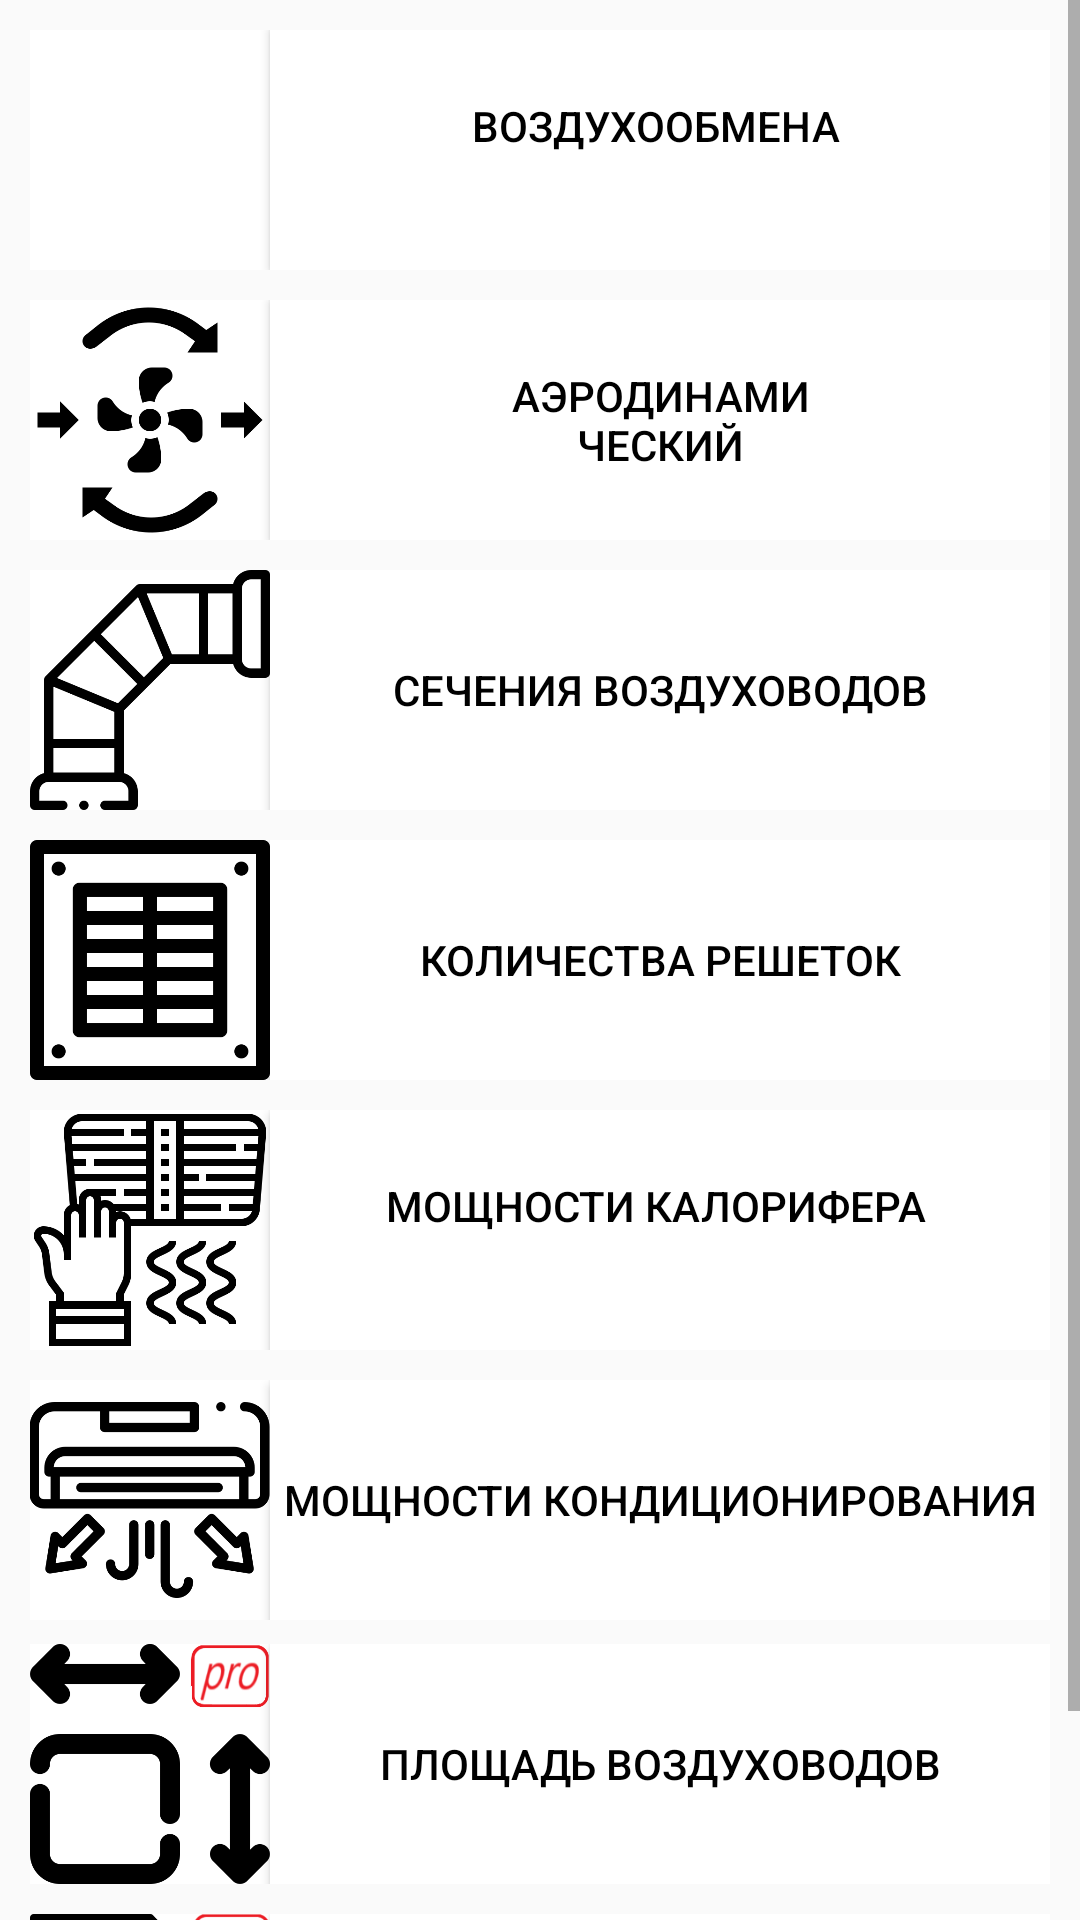

Layout XML and referenced resources for this Android screen:
<!-- AndroidManifest.xml: application theme Theme.Ventilation -->
<!-- res/layout/activity_main.xml -->
<?xml version="1.0" encoding="utf-8"?>
<ScrollView
    android:layout_width="match_parent"
    android:layout_height="wrap_content"
    xmlns:android="http://schemas.android.com/apk/res/android">
<androidx.constraintlayout.widget.ConstraintLayout
    xmlns:android="http://schemas.android.com/apk/res/android"
    xmlns:app="http://schemas.android.com/apk/res-auto"
    xmlns:tools="http://schemas.android.com/tools"
    android:layout_width="match_parent"
    android:layout_height="match_parent"
    tools:context=".MainActivity">

    <androidx.appcompat.widget.LinearLayoutCompat
        android:id="@+id/linearLayoutCompat"
        android:layout_width="match_parent"
        android:layout_height="80dp"
        android:layout_marginStart="10dp"
        android:layout_marginTop="10dp"
        android:layout_marginEnd="10dp"
        app:layout_constraintEnd_toEndOf="parent"
        app:layout_constraintStart_toStartOf="parent"
        app:layout_constraintTop_toTopOf="parent"
        tools:ignore="MissingConstraints">

        <ImageButton
            android:id="@+id/b1"
            android:layout_width="80dp"
            android:layout_height="80dp"
            android:background="@drawable/image_button_view"
            android:scaleType="fitXY"
            android:src="@drawable/free_icon_air_3260792__1_" />

        <Button
            android:id="@+id/rashod"
            android:layout_width="match_parent"
            android:layout_height="80dp"
            android:background="@color/white"
            android:text="@string/rashod"
            android:textColor="@color/black" />
    </androidx.appcompat.widget.LinearLayoutCompat>

    <androidx.appcompat.widget.LinearLayoutCompat
        android:id="@+id/linearLayoutCompat2"
        android:layout_width="match_parent"
        android:layout_height="80dp"
        android:layout_marginStart="10dp"
        android:layout_marginTop="10dp"
        android:layout_marginEnd="10dp"
        app:layout_constraintEnd_toEndOf="parent"
        app:layout_constraintStart_toStartOf="parent"
        app:layout_constraintTop_toBottomOf="@+id/linearLayoutCompat"
        tools:ignore="MissingConstraints">

        <ImageButton
            android:id="@+id/b2"
            android:layout_width="80dp"
            android:layout_height="80dp"
            android:background="@drawable/image_button_view"
            android:src="@drawable/soprotivlenie"
            android:scaleType="fitXY"/>

        <Button
            android:id="@+id/aerodinamica"
            android:layout_width="match_parent"
            android:layout_height="80dp"
            android:background="@color/white"
            android:text="@string/aerodinamika"
            android:textColor="@color/black" />
    </androidx.appcompat.widget.LinearLayoutCompat>


    <androidx.appcompat.widget.LinearLayoutCompat
        android:id="@+id/linearLayoutCompat4"
        android:layout_width="match_parent"
        android:layout_height="80dp"
        android:layout_marginStart="10dp"
        android:layout_marginTop="10dp"
        android:layout_marginEnd="10dp"
        app:layout_constraintEnd_toEndOf="parent"
        app:layout_constraintStart_toStartOf="parent"
        app:layout_constraintTop_toBottomOf="@+id/linearLayoutCompat2"
        tools:ignore="MissingConstraints">

        <ImageButton
            android:id="@+id/b4"
            android:layout_width="80dp"
            android:layout_height="80dp"
            android:background="@drawable/image_button_view"
            android:scaleType="fitXY"
            android:src="@drawable/vozduhovod" />

        <Button
            android:id="@+id/sechenie"
            android:layout_width="match_parent"
            android:layout_height="80dp"
            android:background="@color/white"
            android:text="@string/diametri"
            android:textColor="@color/black" />
    </androidx.appcompat.widget.LinearLayoutCompat>

    <androidx.appcompat.widget.LinearLayoutCompat
        android:id="@+id/linearLayoutCompat5"
        android:layout_width="match_parent"
        android:layout_height="80dp"
        android:layout_marginStart="10dp"
        android:layout_marginTop="10dp"
        android:layout_marginEnd="10dp"
        app:layout_constraintEnd_toEndOf="parent"
        app:layout_constraintStart_toStartOf="parent"
        app:layout_constraintTop_toBottomOf="@+id/linearLayoutCompat4"
        tools:ignore="MissingConstraints">

        <ImageButton
            android:id="@+id/b5"
            android:layout_width="80dp"
            android:layout_height="80dp"
            android:background="@drawable/image_button_view"
            android:scaleType="fitXY"
            android:src="@drawable/reshetki" />

        <Button
            android:id="@+id/reshetki"
            android:layout_width="match_parent"
            android:layout_height="80dp"
            android:background="@color/white"
            android:text="@string/reshetki"
            android:textColor="@color/black" />
    </androidx.appcompat.widget.LinearLayoutCompat>

    <androidx.appcompat.widget.LinearLayoutCompat
        android:id="@+id/linearLayoutCompat6"
        android:layout_width="match_parent"
        android:layout_height="80dp"
        android:layout_marginStart="10dp"
        android:layout_marginTop="10dp"
        android:layout_marginEnd="10dp"
        app:layout_constraintEnd_toEndOf="parent"
        app:layout_constraintStart_toStartOf="parent"
        app:layout_constraintTop_toBottomOf="@+id/linearLayoutCompat5"
        tools:ignore="MissingConstraints">

        <ImageButton
            android:id="@+id/b6"
            android:layout_width="80dp"
            android:layout_height="80dp"
            android:background="@drawable/image_button_view"
            android:scaleType="fitXY"
            android:src="@drawable/free_icon_air_1924123" />

        <Button
            android:id="@+id/kaloriferi"
            android:layout_width="match_parent"
            android:layout_height="80dp"
            android:background="@color/white"
            android:text="@string/kaloriferi"
            android:textColor="@color/black" />
    </androidx.appcompat.widget.LinearLayoutCompat>

    <androidx.appcompat.widget.LinearLayoutCompat
        android:id="@+id/linearLayoutCompat7"
        android:layout_width="match_parent"
        android:layout_height="80dp"
        android:layout_marginStart="10dp"
        android:layout_marginTop="10dp"
        android:layout_marginEnd="10dp"
        app:layout_constraintEnd_toEndOf="parent"
        app:layout_constraintStart_toStartOf="parent"
        app:layout_constraintTop_toBottomOf="@+id/linearLayoutCompat6"
        tools:ignore="MissingConstraints">

        <ImageButton
            android:id="@+id/b7"
            android:layout_width="80dp"
            android:layout_height="80dp"
            android:background="@drawable/image_button_view"
            android:scaleType="fitXY"
            android:src="@drawable/free_icon_air_1752536" />

        <Button
            android:id="@+id/kondicioneri"
            android:layout_width="match_parent"
            android:layout_height="80dp"
            android:background="@color/white"
            android:text="@string/kondicioneri"
            android:textColor="@color/black" />
    </androidx.appcompat.widget.LinearLayoutCompat>


    <androidx.appcompat.widget.LinearLayoutCompat
        android:id="@+id/linearLayoutCompat3"
        android:layout_width="match_parent"
        android:layout_height="80dp"
        android:layout_marginStart="10dp"
        android:layout_marginTop="8dp"
        android:layout_marginEnd="10dp"
        app:layout_constraintEnd_toEndOf="parent"
        app:layout_constraintHorizontal_bias="1.0"
        app:layout_constraintStart_toStartOf="parent"
        app:layout_constraintTop_toBottomOf="@+id/linearLayoutCompat7"
        tools:ignore="MissingConstraints">

        <ImageButton
            android:id="@+id/b3"
            android:layout_width="80dp"
            android:layout_height="80dp"
            android:background="@drawable/image_button_view"
            android:src="@drawable/ploshadpro"
            android:scaleType="fitXY" />

        <Button
            android:id="@+id/vozduhovodi"
            android:layout_width="match_parent"
            android:layout_height="80dp"
            android:background="@color/white"
            android:text="@string/ploshad_vozduhovodov"
            android:textColor="@color/black" />
    </androidx.appcompat.widget.LinearLayoutCompat>

    <androidx.appcompat.widget.LinearLayoutCompat
        android:id="@+id/linearLayoutCompat8"
        android:layout_width="match_parent"
        android:layout_height="80dp"
        android:layout_marginStart="10dp"
        android:layout_marginTop="10dp"
        android:layout_marginEnd="10dp"
        app:layout_constraintEnd_toEndOf="parent"
        app:layout_constraintStart_toStartOf="parent"
        app:layout_constraintTop_toBottomOf="@+id/linearLayoutCompat3"
        tools:ignore="MissingConstraints">

        <ImageButton
            android:id="@+id/b8"
            android:layout_width="80dp"
            android:layout_height="80dp"
            android:background="@drawable/image_button_view"
            android:scaleType="fitXY"
            android:src="@drawable/projectspro" />

        <Button
            android:id="@+id/projects"
            android:layout_width="match_parent"
            android:layout_height="80dp"
            android:background="@color/white"
            android:text="@string/projects"
            android:textColor="@color/black" />
    </androidx.appcompat.widget.LinearLayoutCompat>


</androidx.constraintlayout.widget.ConstraintLayout>
</ScrollView>
<!-- resources referenced by this layout -->
<resources>
  <color name="black">#FF000000</color>
  <color name="white">#FFFFFFFF</color>
  <!-- drawable free_icon_air_1752536: png bitmap (drawable, 12703 bytes) -->
  <!-- drawable free_icon_air_1924123: png bitmap (drawable, 12450 bytes) -->
  <!-- drawable image_button_view (drawable) -->
  <?xml version="1.0" encoding="utf-8"?>
  <selector xmlns:android="http://schemas.android.com/apk/res/android">
  
      <item android:state_pressed="true"
          android:drawable="@color/gray"
          />
      <item android:state_focused="true"
          android:drawable="@color/gray"
          />
      <item android:drawable="@color/white" />
  </selector>
  <!-- drawable ploshadpro: png bitmap (drawable, 28698 bytes) -->
  <!-- drawable projectspro: png bitmap (drawable, 37358 bytes) -->
  <!-- drawable reshetki: png bitmap (drawable, 5188 bytes) -->
  <!-- drawable soprotivlenie: png bitmap (drawable, 11740 bytes) -->
  <!-- drawable vozduhovod: png bitmap (drawable, 9455 bytes) -->
  <string name="aerodinamika">Аэродинами\nческий</string>
  <string name="diametri">Сечения воздуховодов</string>
  <string name="kaloriferi">Мощности калорифера \n</string>
  <string name="kondicioneri">Мощности кондиционирования</string>
  <string name="ploshad_vozduhovodov">ПЛОЩАДЬ ВОЗДУХОВОДОВ</string>
  <string name="projects">СОХРАНЕННЫЕ ПРОЕКТЫ</string>
  <string name="rashod">Воздухообмена \n</string>
  <string name="reshetki">Количества решеток</string>
  <style name="Theme.Ventilation" parent="Theme.AppCompat.Light.DarkActionBar">
          
          <item name="colorPrimary">@color/black</item>
          <item name="colorPrimaryDark">@color/black</item>
          <item name="colorAccent">@color/black</item>
          
      </style>
  <color name="gray">#ACACAC</color>
</resources>
